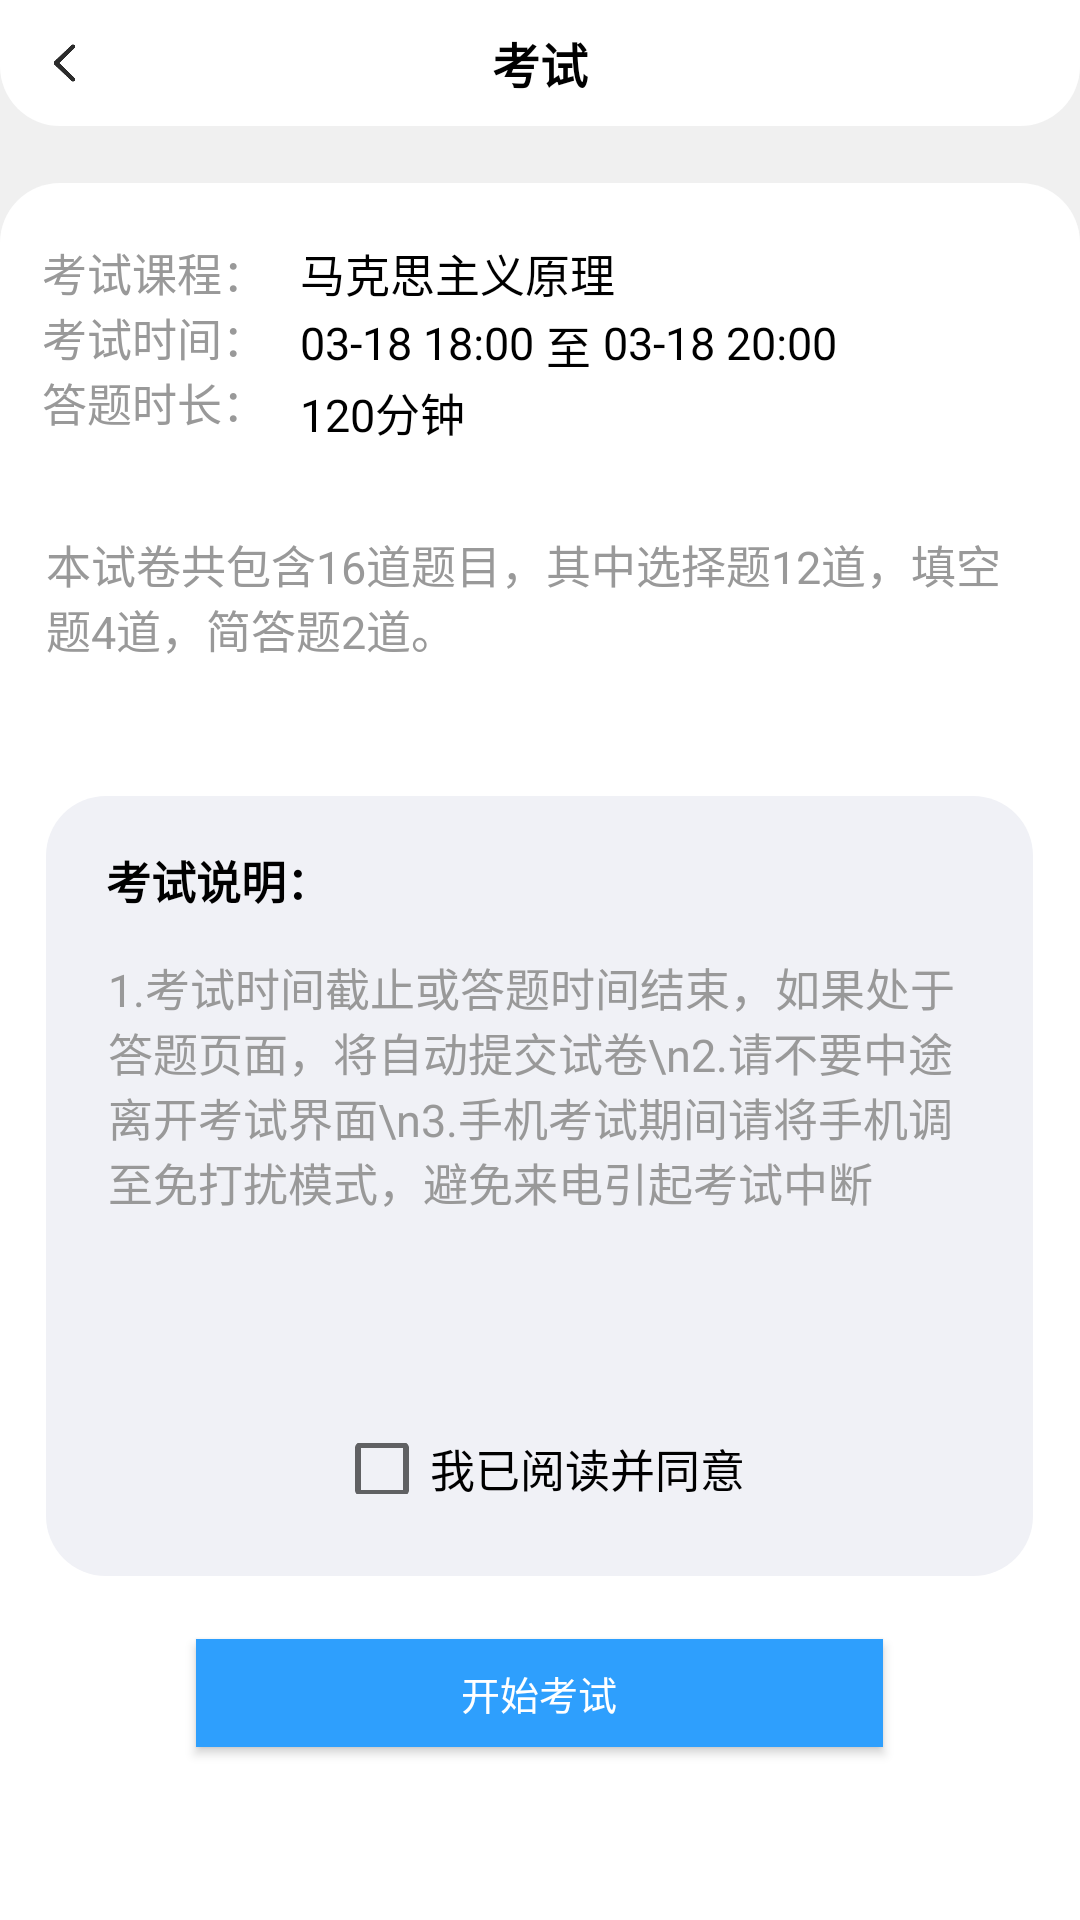

Here is an Android app screen rendered from its layout file. Give the layout XML and the strings, colors and styles it references.
<!-- AndroidManifest.xml: application theme Theme.MaterialComponents.Light.NoActionBar.Bridge -->
<!-- res/layout/activity_tmess.xml -->
<?xml version="1.0" encoding="utf-8"?>
<LinearLayout xmlns:android="http://schemas.android.com/apk/res/android"
    xmlns:app="http://schemas.android.com/apk/res-auto"
    xmlns:tools="http://schemas.android.com/tools"
    android:layout_width="match_parent"
    android:layout_height="match_parent"
    android:orientation="vertical"
    android:background="#f0f0f0"
    tools:context=".activity.TMessActivity">
    <RelativeLayout
        android:id="@+id/tmess_01"
        android:layout_width="match_parent"
        android:layout_height="42dp"
        android:background="@drawable/shape_corner_down">
        <ImageView
            android:id="@+id/iv_back"
            android:layout_width="15dp"
            android:layout_height="match_parent"
            android:src="@drawable/back_arrow"
            android:layout_gravity="center"
            android:layout_centerVertical="true"
            android:layout_marginLeft="14dp"/>
        <TextView
            android:layout_width="wrap_content"
            android:layout_height="wrap_content"
            android:text="考试"
            android:textSize="16sp"
            android:textColor="#010101"
            android:textStyle="bold"
            android:layout_centerVertical="true"
            android:layout_centerHorizontal="true"/>
    </RelativeLayout>
    <RelativeLayout
        android:layout_width="match_parent"
        android:layout_marginTop="19dp"
        android:layout_height="607dp"
        android:background="@drawable/shape_white">

        <TextView
            android:id="@+id/tv_01"
            android:layout_width="86dp"
            android:layout_height="wrap_content"
            android:layout_marginTop="19dp"
            android:layout_marginLeft="14dp"
            android:text="考试课程：考试时间：答题时长："
            android:textColor="#999999"
            android:textSize="15sp"/>
        <TextView
            android:id="@+id/tv_class"
            android:layout_toRightOf="@+id/tv_01"
            android:layout_width="wrap_content"
            android:layout_height="wrap_content"
            android:layout_marginTop="19dp"
            android:text="马克思主义原理"
            android:textColor="#000000"
            android:textSize="15sp"/>

        <TextView
            android:id="@+id/tv_time01"
            android:layout_toRightOf="@+id/tv_01"
            android:layout_marginTop="2dp"
            android:layout_below="@id/tv_class"
            android:layout_width="wrap_content"
            android:layout_height="wrap_content"
            android:text="03-18 18:00"
            android:textColor="#000000"
            android:textSize="15sp"/>
        <TextView
            android:id="@+id/zhi"
            android:layout_marginTop="2dp"
            android:layout_toRightOf="@+id/tv_time01"
            android:layout_marginLeft="4dp"
            android:layout_marginRight="4dp"
            android:layout_below="@id/tv_class"
            android:layout_width="wrap_content"
            android:layout_height="wrap_content"
            android:text="至"
            android:textColor="#000000"
            android:textSize="15sp"/>
        <TextView
            android:id="@+id/tv_time02"
            android:layout_marginTop="2dp"
            android:layout_toRightOf="@+id/zhi"
            android:layout_below="@id/tv_class"
            android:layout_width="wrap_content"
            android:layout_height="wrap_content"
            android:text="03-18 20:00"
            android:textColor="#000000"
            android:textSize="15sp"/>
        <TextView
            android:id="@+id/tv_last"
            android:layout_marginTop="2dp"
            android:layout_toRightOf="@+id/tv_01"
            android:layout_below="@id/tv_time01"
            android:layout_width="wrap_content"
            android:layout_height="wrap_content"
            android:text="120分钟"
            android:textColor="#000000"
            android:textSize="15sp"/>

        <TextView
            android:layout_width="329dp"
            android:layout_height="54dp"
            android:layout_centerHorizontal="true"
            android:layout_below="@id/tv_last"
            android:layout_marginTop="29dp"
            android:textSize="15sp"
            android:textColor="#999999"
            android:text="本试卷共包含16道题目，其中选择题12道，填空题4道，简答题2道。"/>

        <TextView
            android:layout_width="329dp"
            android:layout_height="260dp"
            android:background="@drawable/shape_corner"
            android:layout_centerHorizontal="true"
            android:layout_below="@id/tv_last"
            android:layout_marginTop="117dp"
            android:text="考试说明："
            android:textSize="15sp"
            android:textColor="#000000"
            android:textStyle="bold"
            android:paddingTop="17dp"
            android:paddingLeft="20dp"/>
        <TextView
            android:layout_width="288dp"
            android:layout_height="140dp"
            android:text="1.考试时间截止或答题时间结束，如果处于答题页面，将自动提交试卷\n2.请不要中途离开考试界面\n3.手机考试期间请将手机调至免打扰模式，避免来电引起考试中断"
            android:textSize="15sp"
            android:layout_below="@id/tv_last"
            android:layout_marginTop="170dp"
            android:layout_centerHorizontal="true"
            android:textColor="#999999"/>
        <LinearLayout
            android:layout_below="@+id/tv_last"
            android:layout_marginTop="330dp"
            android:layout_centerHorizontal="true"
            android:layout_width="wrap_content"
            android:layout_height="wrap_content"
            android:orientation="horizontal">
        <CheckBox
            android:id="@+id/tmess_check"
            android:layout_width="wrap_content"
            android:layout_height="17dp"/>
            <TextView
                android:layout_width="wrap_content"
                android:layout_height="wrap_content"
                android:text="我已阅读并同意"
                android:textColor="#000000"
                android:textSize="15sp"/>
        </LinearLayout>

        <Button
            android:id="@+id/go"
            android:layout_below="@id/tv_last"
            android:layout_marginTop="398dp"
            android:layout_centerHorizontal="true"
            android:text="开始考试"
            android:textSize="13sp"
            android:textColor="#FFFFFF"
            android:background="#2E9FFD"
            android:layout_width="229dp"
            android:layout_height="36dp"/>
    </RelativeLayout>


</LinearLayout>
<!-- resources referenced by this layout -->
<resources>
  <!-- drawable back_arrow: png bitmap (drawable, 4558 bytes) -->
  <!-- drawable shape_corner (drawable) -->
  <?xml version="1.0" encoding="utf-8"?>
  <shape xmlns:android="http://schemas.android.com/apk/res/android">
      <solid android:color="#fff0f1f6"/>
      <corners android:topLeftRadius="20dp"
          android:topRightRadius="20dp"
          android:bottomRightRadius="20dp"
          android:bottomLeftRadius="20dp"/>
  
  </shape>
  <!-- drawable shape_corner_down (drawable) -->
  <?xml version="1.0" encoding="utf-8"?>
  <shape xmlns:android="http://schemas.android.com/apk/res/android">
      <solid android:color="#ffffff" />
      <corners android:bottomRightRadius="20dp"
          android:bottomLeftRadius="20dp"/>
  
  </shape>
  <!-- drawable shape_white (drawable) -->
  <?xml version="1.0" encoding="utf-8"?>
  <shape xmlns:android="http://schemas.android.com/apk/res/android">
      <solid android:color="#ffffff"/>
      <corners android:topLeftRadius="20dp"
          android:topRightRadius="20dp"
          android:bottomRightRadius="20dp"
          android:bottomLeftRadius="20dp"/>
      
  </shape>
</resources>
